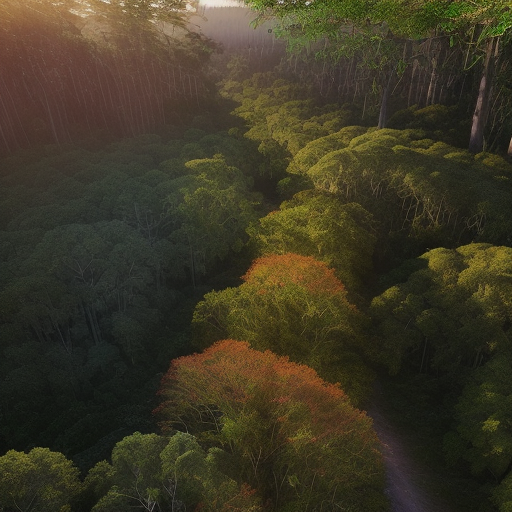
Generation parameters embedded in this image by AUTOMATIC1111 Stable Diffusion web UI or a fork of it (Forge, ...) (PNG 'parameters' text chunk):
Top-down vertical satellite view, drone image, forest, vibrant colors of vegetation, natural reserve, realistic, cinematic lighting, sunrise, noon, sunset, sparse canopy, majestic trees, sunlit glades, shadowy pockets, subtle lighting, tranquil, sunlight filters, 
Negative prompt: circle
Steps: 20, Sampler: Euler a, CFG scale: 7, Seed: 3183864485, Size: 512x512, Model hash: d7fc69397d, Model: realisticVisionV50_v50VAE, Version: v1.5.1